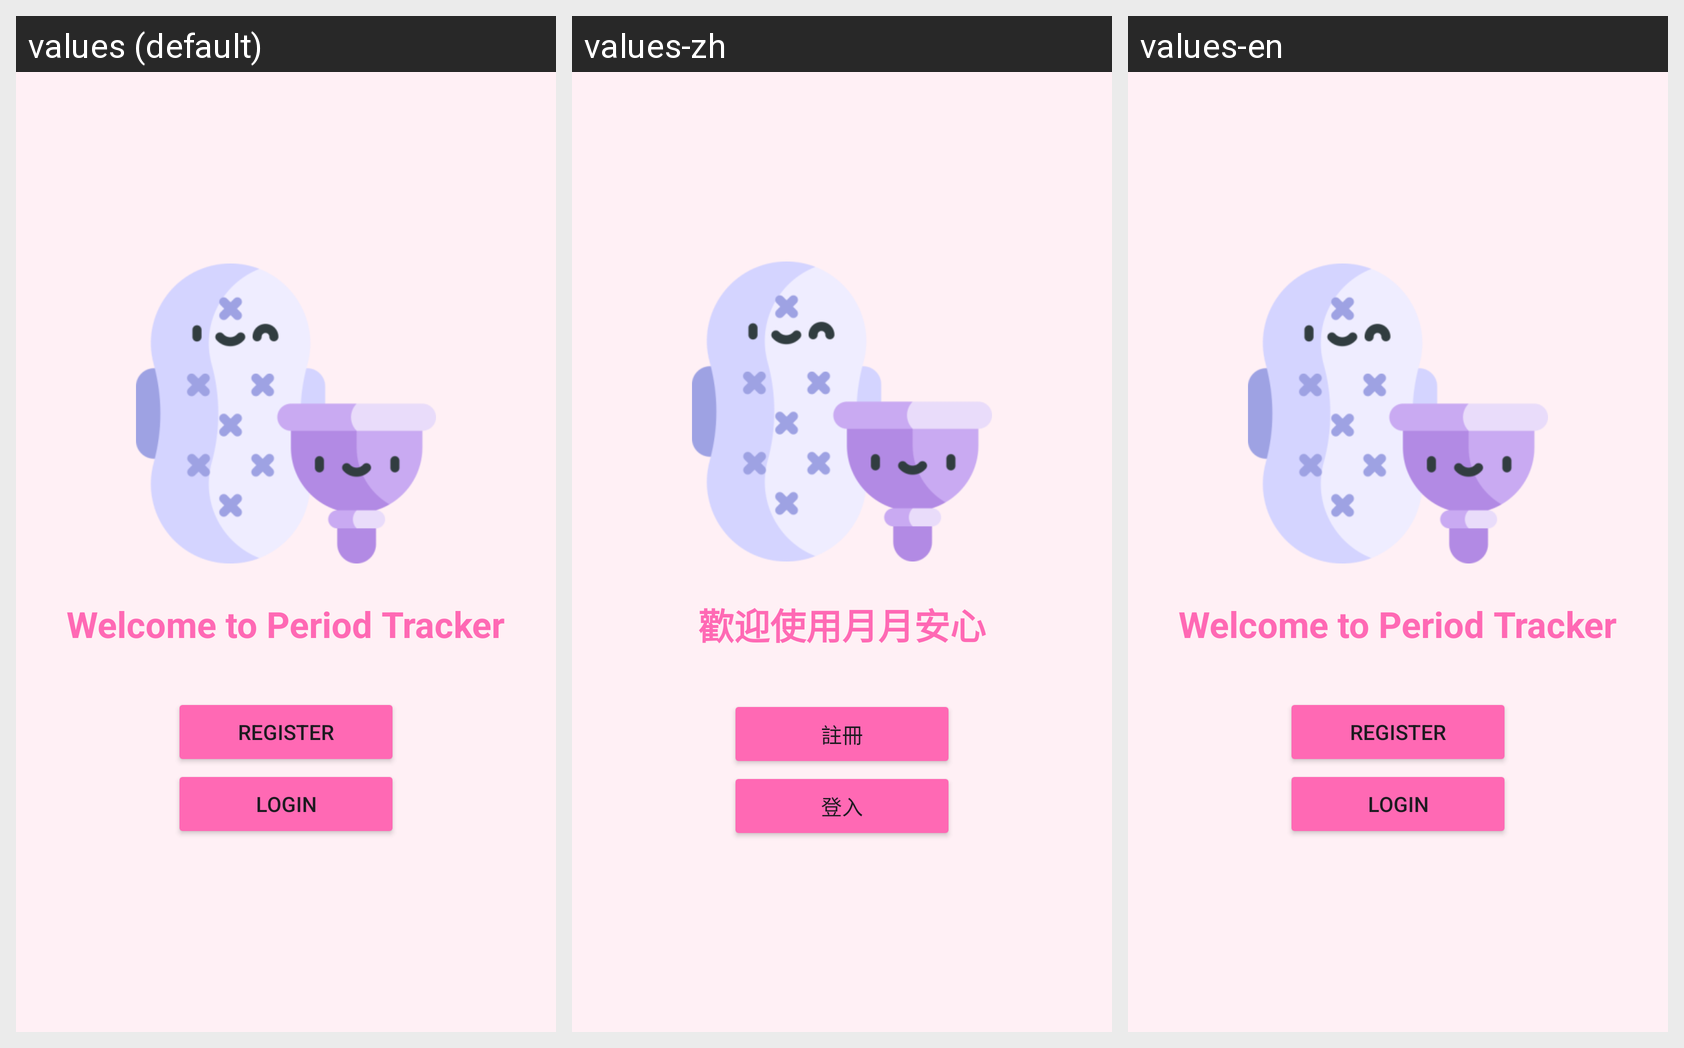

The Android screen above is rendered under several locales of the same app. Produce the string resources it draws, with the default and per-locale values.
Android screen res/layout/activity_welcome.xml rendered under 3 locales, left to right: values (default), values-zh, values-en. Device: Nexus 5 (rendered at 1080×1920; each locale shown at half size, 540×960, under a caption strip naming it); theme Theme.Fyp20.
Strings drawn on this screen, with the default value and each locale's value (text and hints the layout hard-codes, and strings that could not be matched under every locale, appear in the picture but are not listed):

weclome_stat
  values: Welcome to Period Tracker
  values-zh: 歡迎使用月月安心
  values-en: Welcome to Period Tracker

register_btn
  values: Register
  values-zh: 註冊
  values-en: Register

login_btn
  values: Login
  values-zh: 登入
  values-en: Login
